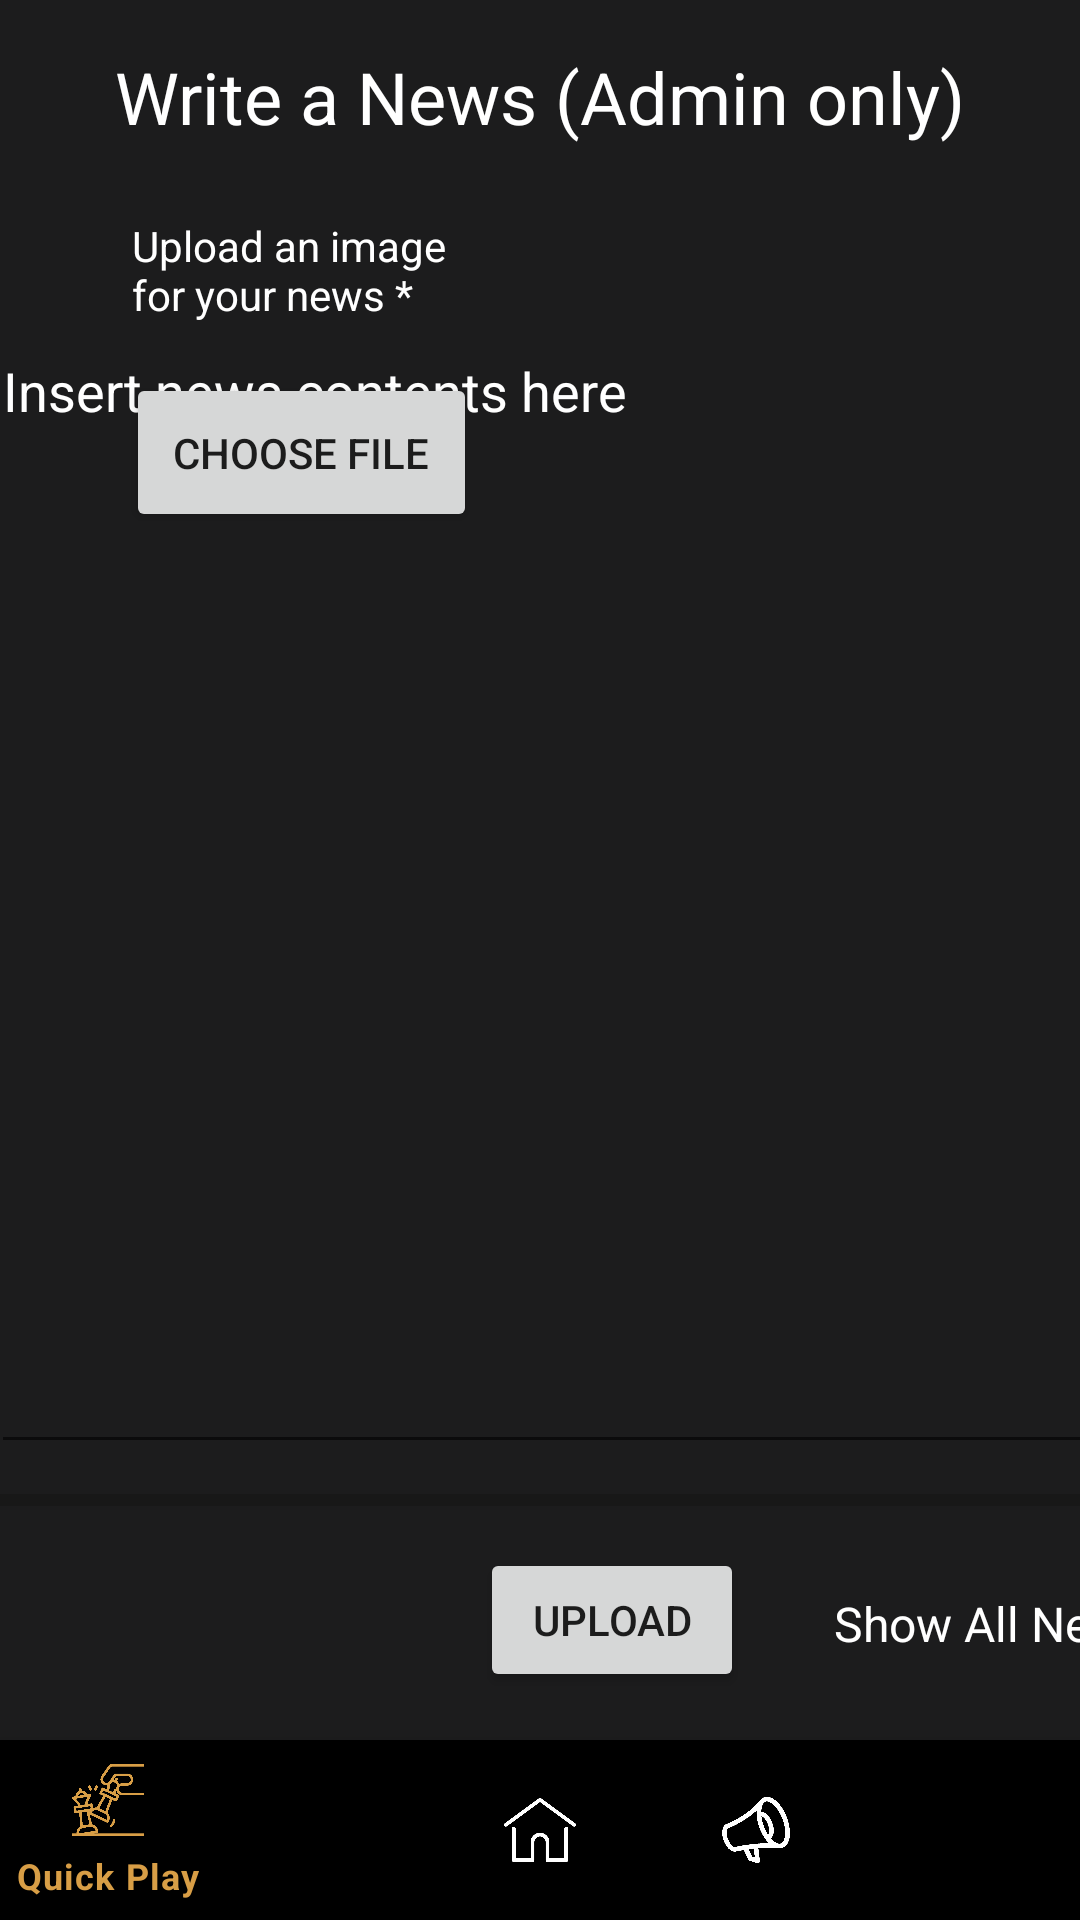

Reconstruct the res/layout file that produces this screen, plus the resources it refers to.
<!-- AndroidManifest.xml: application theme AppTheme -->
<!-- res/layout/activity_news.xml -->
<?xml version="1.0" encoding="utf-8"?>
<androidx.drawerlayout.widget.DrawerLayout
    xmlns:android="http://schemas.android.com/apk/res/android"
    xmlns:app="http://schemas.android.com/apk/res-auto"
    xmlns:tools="http://schemas.android.com/tools"
    android:id="@+id/my_drawer_layout"
    android:layout_width="match_parent"
    android:layout_height="match_parent"
    tools:context=".Settings"
    tools:ignore="HardcodedText"
    android:background="#1c1c1d">
    <androidx.constraintlayout.widget.ConstraintLayout
        android:layout_width="match_parent"
        android:layout_height="match_parent"
        android:layout_toEndOf="@+id/bottom_navigation"
        android:background="#1c1c1d"
        tools:context=".Blogs"
        tools:ignore="HardcodedText">

        <com.google.android.material.bottomnavigation.BottomNavigationView
            android:id="@+id/bottom_navigation"
            android:layout="@menu/bottom_nav_menu"
            android:layout_width="match_parent"
            android:layout_height="60dp"
            android:layout_alignParentBottom="true"
            app:itemBackground="@color/black"
            app:itemIconTint="@drawable/selector"
            app:itemTextColor="@drawable/selector"
            app:layout_constraintBottom_toBottomOf="parent"
            app:layout_constraintStart_toStartOf="parent"
            app:menu="@menu/bottom_nav_menu" />

        <TextView
            android:id="@+id/TitleBlogs"
            android:layout_width="wrap_content"
            android:layout_height="wrap_content"
            android:layout_marginStart="70dp"
            android:layout_marginTop="16dp"
            android:layout_marginEnd="70dp"
            android:text="Write a News (Admin only)"
            android:textColor="#FFFFFF"
            android:textSize="24sp"
            app:layout_constraintEnd_toEndOf="parent"
            app:layout_constraintStart_toStartOf="parent"
            app:layout_constraintTop_toTopOf="parent" />

        <ImageView
            android:id="@+id/image_view"
            android:layout_width="162dp"
            android:layout_height="95dp"
            android:layout_marginTop="32dp"
            android:layout_marginEnd="44dp"
            android:contentDescription="Blog Image"
            app:layout_constraintEnd_toEndOf="parent"
            app:layout_constraintTop_toBottomOf="@+id/TitleBlogs" />

        <Button
            android:id="@+id/button_choose_image"
            android:layout_width="117dp"
            android:layout_height="53dp"
            android:layout_marginStart="42dp"
            android:layout_marginTop="16dp"
            android:text="Choose file"
            app:layout_constraintStart_toStartOf="parent"
            app:layout_constraintTop_toBottomOf="@+id/textView2" />

        <EditText
            android:id="@+id/edit_text_file_name"
            android:layout_width="367dp"
            android:layout_height="380dp"
            android:layout_marginBottom="4dp"
            android:autofillHints=""
            android:gravity="start|top"
            android:hint="Insert news contents here"
            android:inputType="textMultiLine"
            android:shadowColor="#FFFFFF"
            android:textAlignment="viewStart"
            android:textColor="#FFFFFF"
            android:textColorHighlight="#FFFFFF"
            android:textColorHint="#FFFFFF"
            android:textColorLink="#FFFFFF"
            app:layout_constraintBottom_toTopOf="@+id/progress_bar"
            app:layout_constraintEnd_toEndOf="parent"
            app:layout_constraintHorizontal_bias="0.521"
            app:layout_constraintStart_toStartOf="parent"
            tools:text="Insert news contents here" />

        <Button
            android:id="@+id/button_upload"
            android:layout_width="wrap_content"
            android:layout_height="wrap_content"
            android:layout_marginStart="160dp"
            android:layout_marginBottom="16dp"
            android:text="Upload"
            app:layout_constraintBottom_toTopOf="@+id/bottom_navigation"
            app:layout_constraintStart_toStartOf="parent" />

        <TextView
            android:id="@+id/text_view_show_uploads_news"
            android:layout_width="wrap_content"
            android:layout_height="wrap_content"
            android:layout_marginStart="30dp"
            android:layout_marginBottom="28dp"
            android:gravity="center"
            android:text="Show All News"
            android:textColor="#FFFFFF"
            android:textColorHighlight="#FFFFFF"
            android:textColorHint="#FFFFFF"
            android:textColorLink="#FFFFFF"
            android:textSize="16sp"
            app:layout_constraintBottom_toTopOf="@+id/bottom_navigation"
            app:layout_constraintStart_toEndOf="@+id/button_upload" />

        <ProgressBar
            android:id="@+id/progress_bar"
            style="@style/Widget.AppCompat.ProgressBar.Horizontal"
            android:layout_width="match_parent"
            android:layout_height="wrap_content"
            android:layout_marginBottom="8dp"
            app:layout_constraintBottom_toTopOf="@+id/button_upload"
            app:layout_constraintStart_toStartOf="parent" />

        <TextView
            android:id="@+id/textView2"
            android:layout_width="116dp"
            android:layout_height="36dp"
            android:layout_marginStart="44dp"
            android:layout_marginTop="24dp"
            android:text="Upload an image for your news *"
            android:textColor="#FFFFFF"
            android:textSize="14sp"
            app:layout_constraintStart_toStartOf="parent"
            app:layout_constraintTop_toBottomOf="@+id/TitleBlogs" />

        
        
        
        
        
        
        
        
        
        
        
        
        
        

        
        
        
        
        
        
        
        
        


    </androidx.constraintlayout.widget.ConstraintLayout>
</androidx.drawerlayout.widget.DrawerLayout>
<!-- resources referenced by this layout -->
<resources>
  <color name="black">#FF000000</color>
  <!-- drawable selector (drawable) -->
  <?xml version="1.0" encoding="utf-8"?>
  <selector xmlns:android="http://schemas.android.com/apk/res/android">
  
      <item
          android:state_selected="true"
          android:color="@color/highlight"/>
      <item
          android:state_selected="false"
          android:color="@color/white"/>
  
  </selector>
  <color name="highlight">#D89E46</color>
  <color name="white">#FFFFFFFF</color>
</resources>
